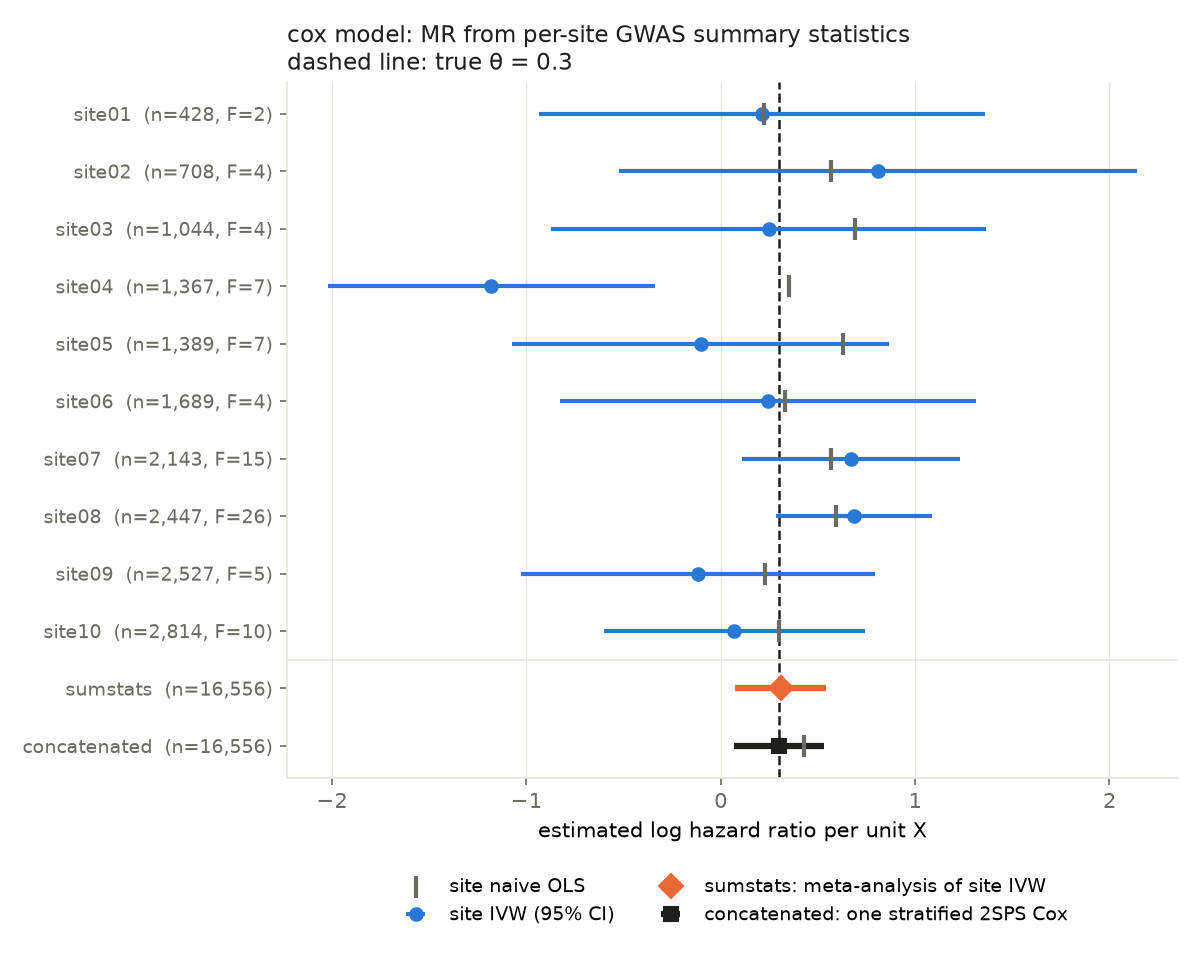

The data file committed next to this chart (first rows):
site, n, avg_slope, ivw, ivw_se, naive_ols, mean_F
site01, 428, 0.3, 0.2116, 0.5856, 0.2212, 2.413
site02, 708, 0.3, 0.8106, 0.6792, 0.5672, 3.509
site03, 1044, 0.3, 0.2462, 0.5697, 0.6931, 3.699
site04, 1367, 0.3, -1.181, 0.4295, 0.3522, 7.383
site05, 1389, 0.3, -0.1023, 0.4951, 0.627, 7.014
site06, 1689, 0.3, 0.243, 0.5464, 0.3284, 3.769
site07, 2143, 0.3, 0.6705, 0.2853, 0.5679, 14.51
site08, 2447, 0.3, 0.6869, 0.2048, 0.5946, 26.41
site09, 2527, 0.3, -0.1165, 0.4634, 0.2256, 5.266
site10, 2814, 0.3, 0.06931, 0.3422, 0.3023, 9.708
